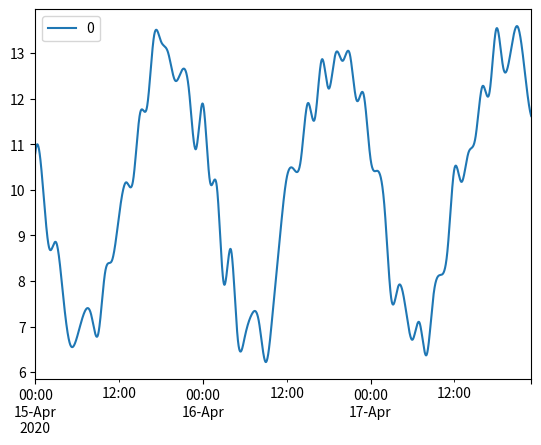
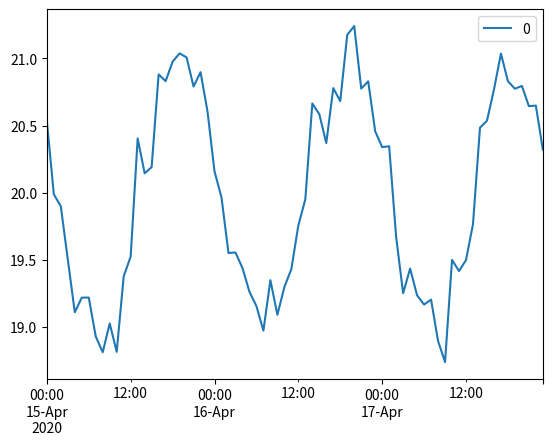

Reproduce these figures in Python, in order.
# -*- coding: utf-8 -*-
"""
Created on Tue Jun 30 14:51:32 2020

@author: guser
"""
import math as m
import numpy as np
import matplotlib.pyplot as plt
import pandas as pd


timeIndex=pd.date_range(start='2020-04-15', end="2020-04-17 23:00", freq='h')

length=timeIndex.size
t_h=np.arange(0,length)
np.random.seed(4)


distortion=np.random.normal(0,0.5,length)
mean=10

temp=np.cos(t_h*2*m.pi/24+5/24*2*m.pi)*3 +distortion + mean
ambTemp=pd.DataFrame(temp, index=timeIndex)

ambTempMin=ambTemp.resample('min').interpolate(method='cubic')

ambTempMin.plot()

#%%
mean=20
shift_h=5
distortion=np.random.normal(0,0.2,length)

temp=np.cos(t_h*2*m.pi/24+shift_h/24*2*m.pi)*1 +distortion + mean

indoorTemp=pd.DataFrame(temp, index=timeIndex)
indoorTemp.plot()